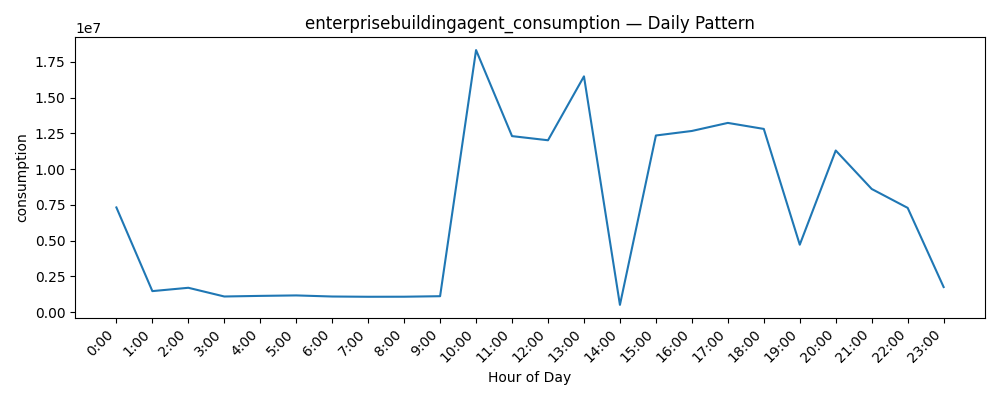

The file beside this chart, header and first rows:
datetime, consumption
0, 7320001
1, 1470685
2, 1703455
3, 1094502
4, 1137100
5, 1169648
6, 1092932
7, 1075064
8, 1078852
9, 1115056
10, 18321529
11, 12306644
12, 12016876
13, 16483217
14, 507815
15, 12349914
16, 12666676
17, 13229478
18, 12809416
19, 4715859
20, 11300321
21, 8611347
22, 7289141
23, 1754313
